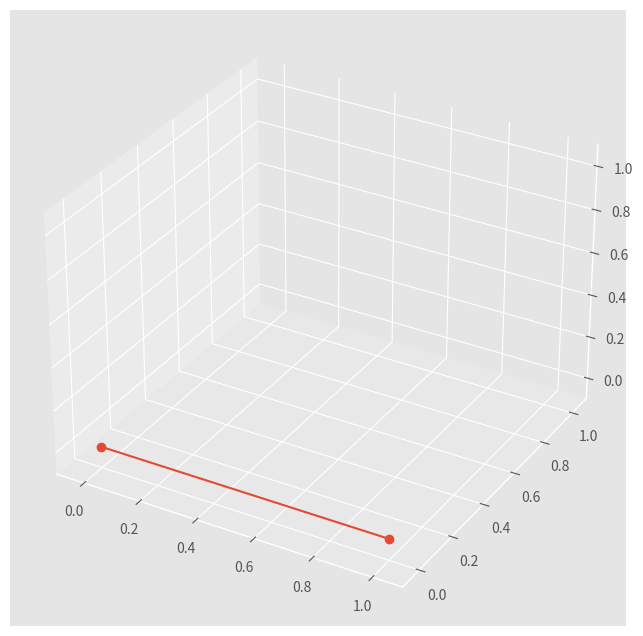
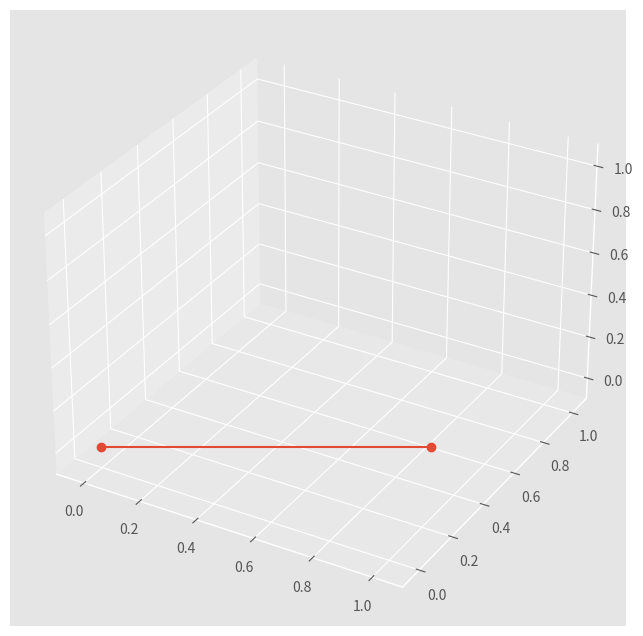

The matplotlib source for these figures, in order:
from math import pi, sin, cos
from numpy import matrix
from matplotlib.pyplot import figure, plot, style
from mpl_toolkits.mplot3d import Axes3D
style.use("ggplot")
%matplotlib notebook

τ = 2*pi

pos_1 = matrix([[1],
                [0],
                [0],
                [1]])

o = matrix([[0],
            [0],
            [0],
            [1]])

xs = [o.item(0), pos_1.item(0)]
ys = [o.item(1), pos_1.item(1)]
zs = [o.item(2), pos_1.item(2)]

# Define el cuadro general en donde se diuja la gráfica
f1 = figure(figsize=(8, 8))
# Agrega el area para graficar a nuestra figura, y la define como un espacio tridimensional
a1 = f1.add_subplot(111, projection='3d')

# Utiliza los datos en xs, ys y zs para graficar una linea con bolitas en cada extremo
a1.plot(xs, ys, zs, "-o")
# Define los limites de la grafica en cada eje
a1.set_xlim(-0.1, 1.1)
a1.set_ylim(-0.1, 1.1)
a1.set_zlim(-0.1, 1.1);

rot_1 = matrix([[cos(τ/12), -sin(τ/12), 0, 0],
              [sin(τ/12), cos(τ/12), 0, 0],
              [0, 0, 1, 0],
              [0, 0, 0, 1]])

rot_1*pos_1

def rotacion_z(θ):
    A = matrix([[cos(θ), -sin(θ), 0, 0],
                [sin(θ), cos(θ), 0, 0],
                [0, 0, 1, 0],
                [0, 0, 0, 1]])
    return A

rot_2 = rotacion_z(τ/12)
p = rot_2*pos_1
p

xs = [o.item(0), p.item(0)]
ys = [o.item(1), p.item(1)]
zs = [o.item(2), p.item(2)]

f2 = figure(figsize=(8, 8))
a2 = f2.add_subplot(111, projection='3d')

a2.plot(xs, ys, zs, "-o")
a2.set_xlim(-0.1, 1.1)
a2.set_ylim(-0.1, 1.1)
a2.set_zlim(-0.1, 1.1);